Dataset: finalCAIProject (GitHub, jacobgale21/finalCAIProject). Classes: backpack, book, calculator, chair, clock, desk, keychain, laptop, paper, pen, phone, water bottle.

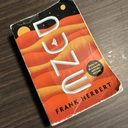
Label: book

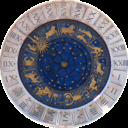
Label: clock

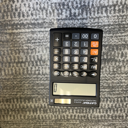
Label: calculator

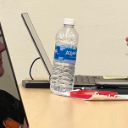
Label: water bottle

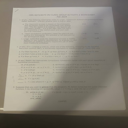
Label: paper

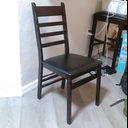
Label: chair
